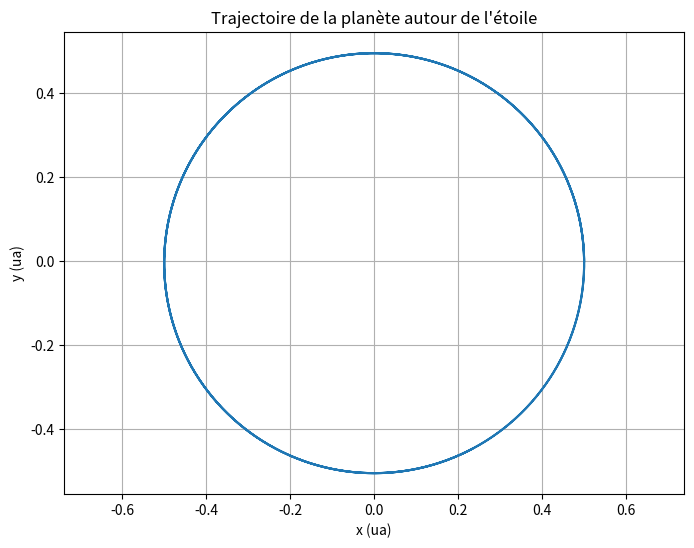

Write the Python code that produced this figure.
import numpy as np
import matplotlib.pyplot as plt

# Constantes de la simulation
G = 4 * np.pi**2  # Constante gravitationnelle dans les unités astronomiques
dt = 0.001        # Pas de temps
T = 1             # Période d'une année
N = int(T / dt)   # Nombre d'itérations pour couvrir une période

# Arrays pour stocker les positions et vitesses
x = np.zeros(N)
y = np.zeros(N)
vx = np.zeros(N)
vy = np.zeros(N)

# Conditions initiales
x[0] = 0.5  # position x initiale au périhélie
y[0] = 0    # position y initiale
vx[0] = 0   # vitesse initiale en x
vy[0] = np.sqrt(G / x[0])  # vitesse initiale en y pour une orbite elliptique

# Méthode d'Euler pour résoudre les équations du mouvement
for n in range(N-1):
    r = np.sqrt(x[n]**2 + y[n]**2)
    vx[n+1] = vx[n] - (G * x[n] / r**3) * dt
    vy[n+1] = vy[n] - (G * y[n] / r**3) * dt
    x[n+1] = x[n] + vx[n+1] * dt
    y[n+1] = y[n] + vy[n+1] * dt

# Tracé de la trajectoire
plt.figure(figsize=(8, 6))
plt.plot(x, y)
plt.title('Trajectoire de la planète autour de l\'étoile')
plt.xlabel('x (ua)')
plt.ylabel('y (ua)')
plt.axis('equal')
plt.grid(True)
plt.show()
